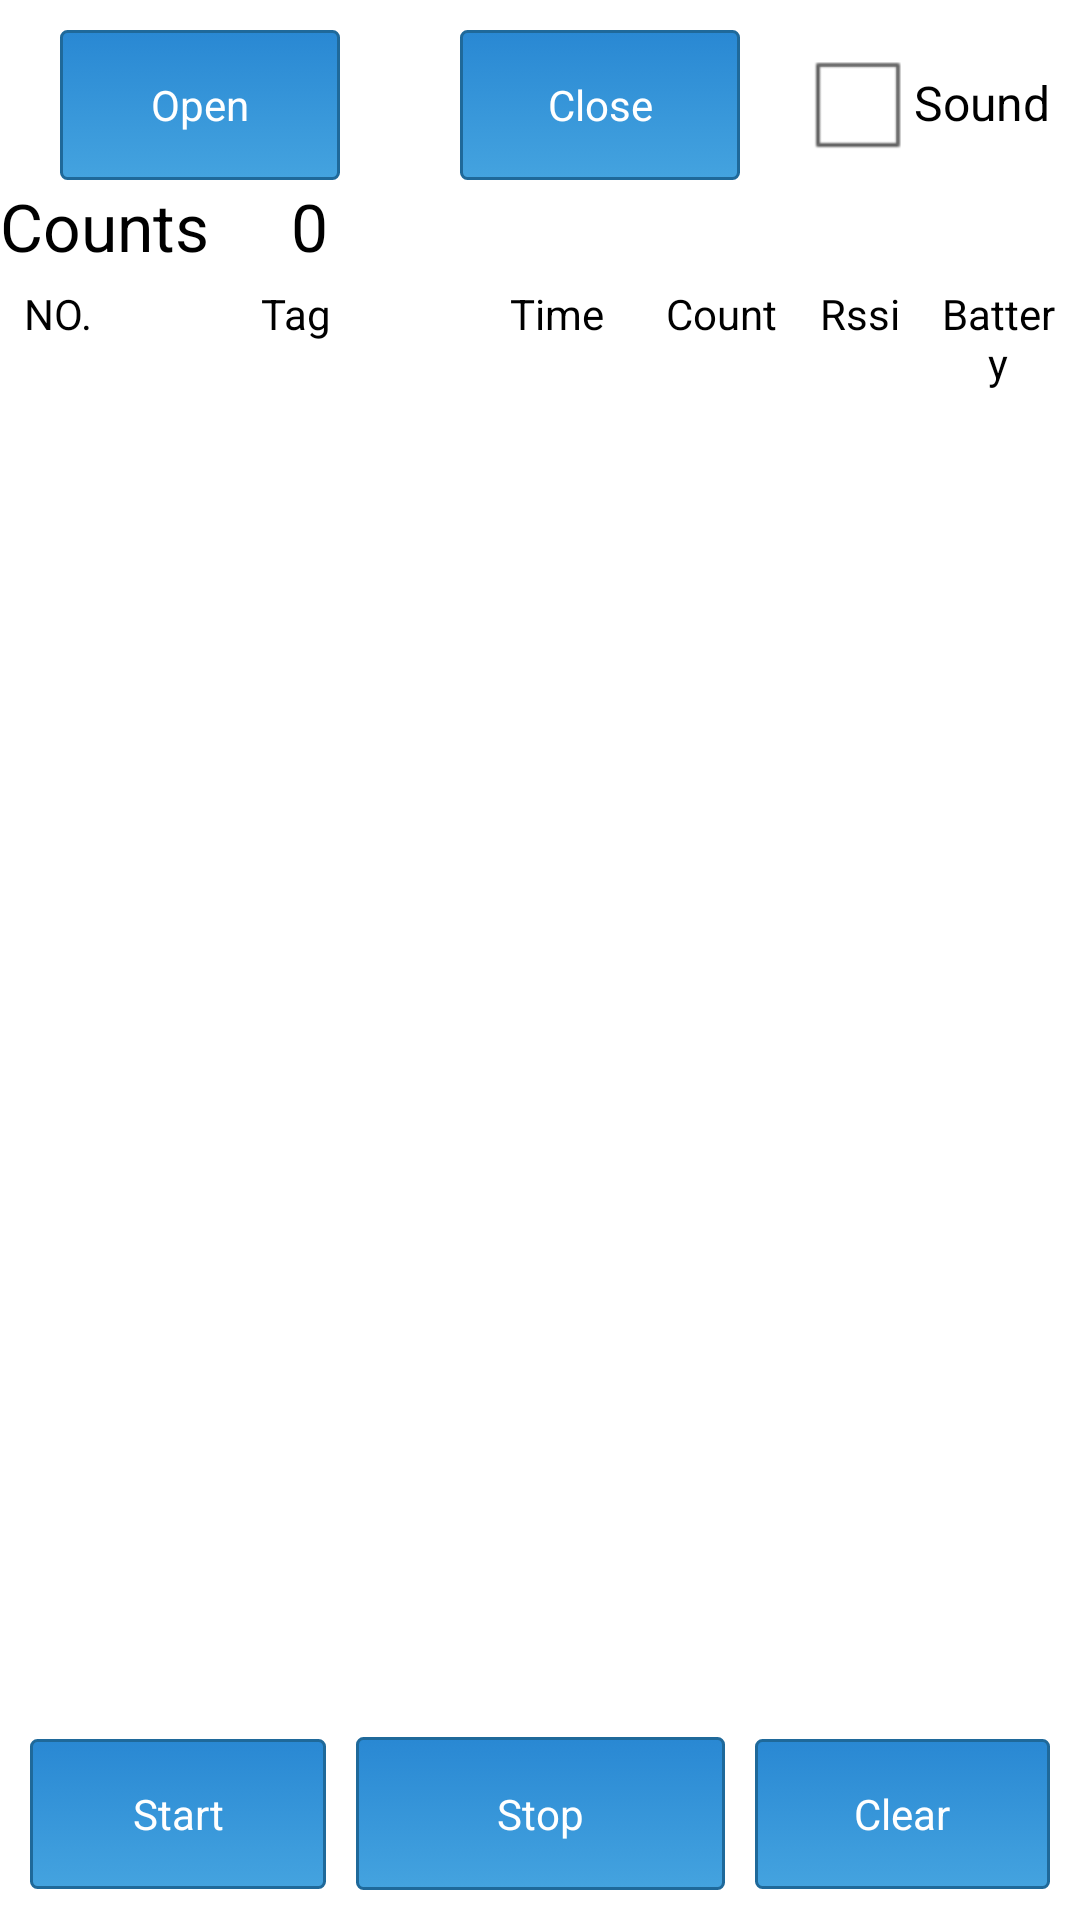

Here is an Android app screen rendered from its layout file. Give the layout XML and the strings, colors and styles it references.
<!-- AndroidManifest.xml: application theme android:Theme.Light.NoTitleBar -->
<!-- res/layout/fragment_main_detail_read.xml -->
<LinearLayout xmlns:android="http://schemas.android.com/apk/res/android"
    xmlns:app="http://schemas.android.com/apk/res-auto"
    xmlns:tools="http://schemas.android.com/tools"
    android:layout_width="match_parent"
    android:layout_height="match_parent"
    android:layout_marginLeft="0dp"
    android:layout_marginRight="0dp"
    android:baselineAligned="true"
    android:divider="?android:attr/dividerHorizontal"
    android:orientation="vertical"
    android:showDividers="middle">

    <LinearLayout
        android:layout_marginTop="10dp"
        android:layout_width="match_parent"
        android:layout_height="50dp"
        android:orientation="horizontal">

        <Button
            android:id="@+id/button5"
            android:layout_width="0dp"
            android:layout_height="50dp"
            android:layout_marginStart="20dp"
            android:layout_marginEnd="20dp"
            android:layout_marginBottom="20dp"
            android:layout_weight="1"
            android:background="@drawable/btn_stype"
            android:text="@string/open"
            android:textColor="@drawable/button_color"
            app:layout_constraintBottom_toBottomOf="parent"
            app:layout_constraintEnd_toStartOf="@+id/button2"
            app:layout_constraintLeft_toLeftOf="parent"
            app:layout_constraintStart_toStartOf="parent"
            app:layout_constraintTop_toTopOf="parent" />

        <Button
            android:id="@+id/button6"
            android:layout_width="0dp"
            android:layout_height="50dp"
            android:layout_marginStart="20dp"
            android:layout_marginEnd="20dp"
            android:layout_marginBottom="20dp"
            android:layout_weight="1"
            android:background="@drawable/btn_stype"
            android:text="@string/close"
            android:textColor="@drawable/button_color"
            app:layout_constraintBottom_toBottomOf="parent"
            app:layout_constraintEnd_toEndOf="parent"
            app:layout_constraintStart_toEndOf="@+id/button1"
            app:layout_constraintTop_toTopOf="parent" />

        <CheckBox
            android:id="@+id/checkBox"
            android:layout_width="0dp"
            android:layout_height="wrap_content"
            android:layout_weight="1"
            android:text="Sound" />
    </LinearLayout>

    <androidx.constraintlayout.widget.ConstraintLayout
        android:layout_width="match_parent"
        android:layout_height="match_parent">


        <LinearLayout
            android:id="@+id/linearLayout3"
            android:layout_width="match_parent"
            android:layout_height="wrap_content"
            android:orientation="horizontal"
            app:layout_constraintStart_toStartOf="parent"
            app:layout_constraintTop_toBottomOf="@+id/linearLayout2">

            <TextView
                android:layout_width="wrap_content"
                android:layout_height="wrap_content"
                android:layout_margin="5dp"
                android:gravity="center"
                android:text="NO."
                android:ems="3"
                android:layout_weight="1"
                android:textColor="#000" />

            <TextView
                android:layout_width="wrap_content"
                android:layout_height="wrap_content"
                android:layout_margin="5dp"
                android:gravity="center"
                android:text="Tag"
                android:ems="8"
                android:layout_weight="1"
                android:textColor="#000" />

            <TextView
                android:id="@+id/textView_rssi2"
                android:layout_width="wrap_content"
                android:layout_height="wrap_content"
                android:layout_margin="5dp"
                android:layout_weight="1"
                android:ems="4"
                android:gravity="center"
                android:text="Time"
                android:textColor="#000" />

            <TextView
                android:id="@+id/textView_rssi"
                android:layout_width="wrap_content"
                android:layout_height="wrap_content"
                android:layout_margin="5dp"
                android:ems="4"
                android:gravity="center"
                android:text="Count"
                android:layout_weight="1"
                android:textColor="#000" />

            <TextView
                android:id="@+id/textView_count"
                android:layout_width="wrap_content"
                android:layout_height="wrap_content"
                android:layout_margin="5dp"
                android:gravity="center"
                android:text="Rssi"
                android:ems="3"
                android:layout_weight="1"
                android:textColor="#000" />

            <TextView
                android:id="@+id/textView_count2"
                android:layout_width="wrap_content"
                android:layout_height="wrap_content"
                android:layout_margin="5dp"
                android:layout_weight="1"
                android:ems="4"
                android:gravity="center"
                android:text="Battery"
                android:textColor="#000" />

        </LinearLayout>

        <LinearLayout
            android:id="@+id/linearLayout2"
            android:layout_width="match_parent"
            android:layout_height="0dp"
            android:orientation="horizontal"
            app:layout_constraintEnd_toEndOf="parent"
            app:layout_constraintStart_toStartOf="parent"
            app:layout_constraintTop_toTopOf="parent">

            <TextView
                android:id="@+id/textView1"
                android:layout_width="97dp"
                android:layout_height="wrap_content"
                android:text="@string/count_num"
                android:textAppearance="?android:attr/textAppearanceLarge" />

            <TextView
                android:id="@+id/textView2"
                android:layout_width="301dp"
                android:layout_height="wrap_content"
                android:text="0"
                android:textAppearance="?android:attr/textAppearanceLarge" />
        </LinearLayout>

        <androidx.constraintlayout.widget.ConstraintLayout
            android:id="@+id/linearLayout"
            android:layout_width="match_parent"
            android:layout_height="0dp"
            android:layout_marginBottom="10dp"
            app:layout_constraintBottom_toBottomOf="parent"
            app:layout_constraintEnd_toEndOf="parent"
            app:layout_constraintStart_toStartOf="parent">

            <Button
                android:id="@+id/button1"
                android:layout_width="0dp"
                android:layout_height="50dp"
                android:layout_marginStart="10dp"
                android:background="@drawable/btn_stype"
                android:text="@string/start_read"
                android:textColor="@drawable/button_color"
                app:layout_constraintBottom_toBottomOf="@+id/button2"
                app:layout_constraintEnd_toStartOf="@+id/button2"
                app:layout_constraintStart_toStartOf="parent"
                app:layout_constraintTop_toTopOf="@+id/button2" />

            <Button
                android:id="@+id/button2"
                android:layout_width="123dp"
                android:layout_height="51dp"
                android:layout_marginStart="10dp"
                android:background="@drawable/btn_stype"
                android:text="@string/stop_read"
                android:textColor="@drawable/button_color"
                app:layout_constraintBottom_toBottomOf="parent"
                app:layout_constraintEnd_toStartOf="@+id/button3"
                app:layout_constraintStart_toEndOf="@+id/button1" />

            <Button
                android:id="@+id/button3"
                android:layout_width="0dp"
                android:layout_height="50dp"
                android:layout_marginStart="10dp"
                android:layout_marginEnd="10dp"
                android:background="@drawable/btn_stype"
                android:text="@string/clear_list"
                android:textColor="@drawable/button_color"
                app:layout_constraintBottom_toBottomOf="@+id/button2"
                app:layout_constraintEnd_toEndOf="parent"
                app:layout_constraintStart_toEndOf="@+id/button2"
                app:layout_constraintTop_toTopOf="@+id/button2" />
        </androidx.constraintlayout.widget.ConstraintLayout>

        <ListView
            android:id="@+id/listView"
            android:layout_width="0dp"
            android:layout_height="0dp"
            android:layout_marginBottom="10dp"
            app:layout_constraintBottom_toTopOf="@+id/linearLayout"
            app:layout_constraintEnd_toEndOf="parent"
            app:layout_constraintStart_toStartOf="parent"
            app:layout_constraintTop_toBottomOf="@+id/linearLayout3" />

    </androidx.constraintlayout.widget.ConstraintLayout>

</LinearLayout>
<!-- resources referenced by this layout -->
<resources>
  <!-- drawable btn_stype: vector/xml drawable (drawable, 2203 chars, omitted) -->
  <!-- drawable button_color (drawable) -->
  <?xml version="1.0" encoding="utf-8"?>
  <selector xmlns:android="http://schemas.android.com/apk/res/android">
      <item android:color="#ffffff" android:state_pressed="true" />
      <item android:color="#ffffff" android:state_focused="true" />
      <item android:color="#f0f0f0" android:state_enabled="false" />
      <item android:color="#ffffff" />
  </selector>
  <string name="clear_list">Clear</string>
  <string name="close">Close</string>
  <string name="count_num">Counts</string>
  <string name="open">Open</string>
  <string name="start_read">Start</string>
  <string name="stop_read">Stop</string>
</resources>
